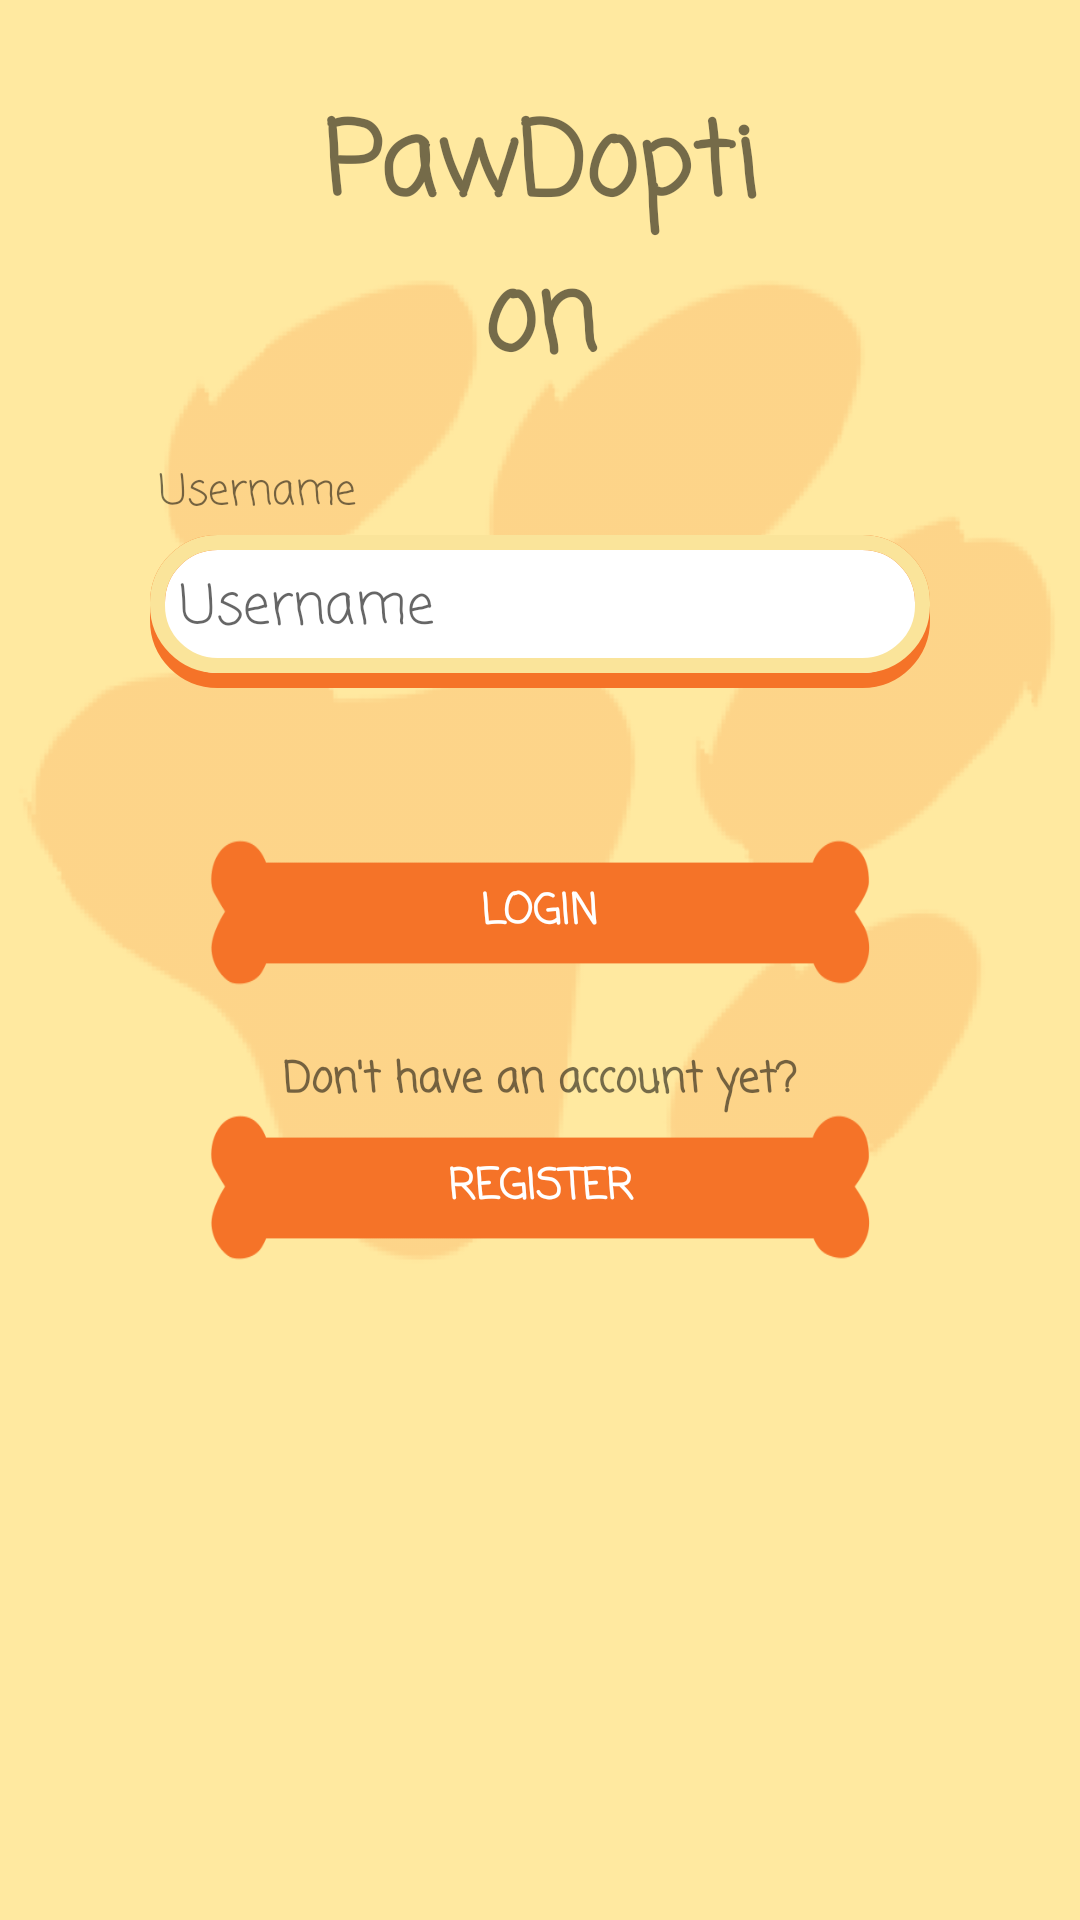

Layout XML and referenced resources for this Android screen:
<!-- AndroidManifest.xml: application theme Theme.Group6_Project -->
<!-- res/layout/activity_login.xml -->
<?xml version="1.0" encoding="utf-8"?>
<androidx.constraintlayout.widget.ConstraintLayout xmlns:android="http://schemas.android.com/apk/res/android"
    xmlns:app="http://schemas.android.com/apk/res-auto"
    xmlns:tools="http://schemas.android.com/tools"
    android:layout_width="match_parent"
    android:layout_height="match_parent"
    android:background="@color/yellow"
    tools:context=".Login">

    <ImageView
        android:id="@+id/paw_bg2"
        android:layout_width="match_parent"
        android:layout_height="wrap_content"
        app:layout_constraintStart_toStartOf="parent"
        app:layout_constraintTop_toTopOf="parent"
        app:srcCompat="@drawable/paw_bg" />

    <TextView
        android:id="@+id/app_title2"
        android:layout_width="0dp"
        android:layout_height="wrap_content"
        android:layout_marginStart="100dp"
        android:layout_marginTop="30dp"
        android:layout_marginEnd="100dp"
        android:fontFamily="casual"
        android:text="@string/app_title"
        android:textAlignment="center"
        android:textSize="34sp"
        android:textStyle="bold"
        app:layout_constraintEnd_toEndOf="parent"
        app:layout_constraintStart_toStartOf="parent"
        app:layout_constraintTop_toTopOf="parent" />

    <TextView
        android:id="@+id/username_header"
        android:layout_width="wrap_content"
        android:layout_height="wrap_content"
        android:layout_marginStart="53dp"
        android:layout_marginTop="20dp"
        android:fontFamily="casual"
        android:text="Username"
        app:layout_constraintStart_toStartOf="parent"
        app:layout_constraintTop_toBottomOf="@+id/app_title2" />

    <EditText
        android:id="@+id/editTextTextPersonName"
        android:layout_width="0dp"
        android:layout_height="51dp"
        android:layout_marginStart="50dp"
        android:layout_marginTop="45dp"
        android:layout_marginEnd="50dp"
        android:background="@drawable/text_input_design"
        android:ems="10"
        android:fontFamily="casual"
        android:hint="Username"
        android:inputType="textPersonName"
        app:layout_constraintEnd_toEndOf="parent"
        app:layout_constraintStart_toStartOf="parent"
        app:layout_constraintTop_toBottomOf="@+id/app_title2" />

    <Button
        android:id="@+id/btnlogin"
        android:layout_width="0dp"
        android:layout_height="50dp"
        android:layout_marginStart="70dp"
        android:layout_marginTop="50dp"
        android:layout_marginEnd="70dp"
        android:background="@drawable/bone"
        android:fontFamily="casual"
        android:text="Login"
        android:textColor="@color/white"
        android:textStyle="bold"
        app:layout_constraintEnd_toEndOf="parent"
        app:layout_constraintStart_toStartOf="parent"
        app:layout_constraintTop_toBottomOf="@+id/editTextTextPersonName" />

    <TextView
        android:id="@+id/textView3"
        android:layout_width="wrap_content"
        android:layout_height="wrap_content"
        android:layout_marginTop="20dp"
        android:fontFamily="casual"
        android:text="Don't have an account yet?"
        android:textAlignment="center"
        android:textStyle="bold"
        app:layout_constraintEnd_toEndOf="parent"
        app:layout_constraintStart_toStartOf="parent"
        app:layout_constraintTop_toBottomOf="@+id/btnlogin" />

    <Button
        android:id="@+id/btnregister"
        android:layout_width="0dp"
        android:layout_height="50dp"
        android:layout_marginStart="70dp"
        android:layout_marginEnd="70dp"
        android:background="@drawable/bone"
        android:fontFamily="casual"
        android:text="Register"
        android:textColor="@color/white"
        android:textStyle="bold"
        app:layout_constraintEnd_toEndOf="parent"
        app:layout_constraintStart_toStartOf="parent"
        app:layout_constraintTop_toBottomOf="@+id/textView3" />

</androidx.constraintlayout.widget.ConstraintLayout>
<!-- resources referenced by this layout -->
<resources>
  <color name="white">#FFFFFFFF</color>
  <color name="yellow">#ffe9a0</color>
  <!-- drawable bone: png bitmap (drawable, 3498 bytes) -->
  <!-- drawable paw_bg: png bitmap (drawable, 11708 bytes) -->
  <!-- drawable text_input_design (drawable) -->
  <?xml version="1.0" encoding="utf-8"?>
  <layer-list xmlns:android="http://schemas.android.com/apk/res/android">
      <item>
          <shape>
              <solid android:color="@color/white" />
              <stroke android:width="5dp" android:color="@color/orange" />
              <corners android:radius="20dp" />
          </shape>
      </item>
      <item android:bottom="5dp">
          <shape>
              <stroke android:width="5dp" android:color="#FAE49A" />
              <corners android:radius="20dp" />
              <padding
                  android:left="10dp"
                  android:right="10dp"
                  android:top="0dp"
                  android:bottom="2dp"/>
          </shape>
      </item>
  </layer-list>
  <string name="app_title">PawDoption</string>
  <style name="Theme.Group6_Project" parent="Theme.AppCompat.Light.NoActionBar">
          
          <item name="colorPrimary">@color/yellow</item>
          <item name="colorPrimaryVariant">@color/yellow</item>
          <item name="colorOnPrimary">@color/orange</item>
          
          <item name="colorSecondary">@color/yellow</item>
          <item name="colorSecondaryVariant">@color/yellow</item>
          <item name="colorOnSecondary">@color/orange</item>
          
          <item name="android:statusBarColor">?attr/colorPrimaryVariant</item>
          
      </style>
  <color name="orange">#f57328</color>
</resources>
